Run: headless pygame with SDL's dummy video driver; simulated clock (each Clock.tick advances the game by its frame time, no real sleeping); random seed 0; keys injected as events and as key.get_pressed() state; no mouse input.
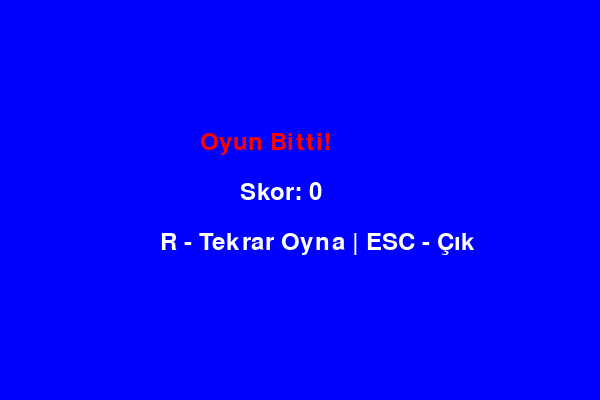
Frame 1 of 4 · flips 1–60 · no input
Frame 2 of 4 · flips 61–180 · tapped SPACE, RETURN · held RIGHT (→), D · screen unchanged from frame 1, image omitted
Frame 3 of 4 · flips 181–300 · held DOWN (↓), S · screen unchanged from frame 2, image omitted
Frame 4 of 4 · flips 301–420 · held LEFT (←), A, UP (↑), W · screen unchanged from frame 3, image omitted

The pygame program that drew these frames:

import pygame
import sys
import random

pygame.init()

# Ekran ve temel ayarlar
GENISLIK, YUKSEKLIK = 600, 400
ekran = pygame.display.set_mode((GENISLIK, YUKSEKLIK))
pygame.display.set_caption("Yılan Oyunu - 7. Gün Gelişmiş")
saat = pygame.time.Clock()

# Renkler
siyah = (0, 0, 0)
yesil = (0, 255, 0)
kirmizi = (255, 0, 0)
mavi = (0, 0, 255)
beyaz = (255, 255, 255)
hucre = 20

font = pygame.font.SysFont(None, 36)

def yeni_elma_uret(yilan):
    while True:
        elma = (random.randint(0, 29) * hucre, random.randint(0, 19) * hucre)
        if elma not in yilan:
            return elma

def oyun(skor=0, hiz=10):
    yilan = [(100, 100), (80, 100), (60, 100)]
    yon = "sag"
    elma = yeni_elma_uret(yilan)

    while True:
        for e in pygame.event.get():
            if e.type == pygame.QUIT:
                pygame.quit()
                sys.exit()
            elif e.type == pygame.KEYDOWN:
                if e.key == pygame.K_LEFT and yon != "sag":
                    yon = "sol"
                elif e.key == pygame.K_RIGHT and yon != "sol":
                    yon = "sag"
                elif e.key == pygame.K_UP and yon != "asagi":
                    yon = "yukari"
                elif e.key == pygame.K_DOWN and yon != "yukari":
                    yon = "asagi"

        x, y = yilan[0]
        if yon == "sag":
            x += hucre
        elif yon == "sol":
            x -= hucre
        elif yon == "yukari":
            y -= hucre
        elif yon == "asagi":
            y += hucre

        yeni_bas = (x, y)

        # Çarpma kontrolleri
        if x < 0 or x >= GENISLIK or y < 0 or y >= YUKSEKLIK or yeni_bas in yilan:
            return skor  # Skoru döndür, ana döngüde oyun bitti ekranı aç

        yilan.insert(0, yeni_bas)

        if yeni_bas == elma:
            skor += 1
            if skor % 5 == 0 and hiz < 30:  # Maksimum hızı sınırla
                hiz += 2
            elma = yeni_elma_uret(yilan)
        else:
            yilan.pop()

        ekran.fill(mavi)  # Yeni arka plan rengi
        pygame.draw.rect(ekran, kirmizi, (elma[0], elma[1], hucre, hucre))

        # Yılanın daha ilginç şekilde çizilmesi
        for i, parca in enumerate(yilan):
            if i == 0:  # Baş kısmı daha farklı yapalım
                pygame.draw.circle(ekran, yesil, (parca[0] + hucre // 2, parca[1] + hucre // 2), hucre // 2)
            else:
                pygame.draw.rect(ekran, yesil, (parca[0], parca[1], hucre, hucre))

        skor_yazi = font.render(f"Skor: {skor}", True, beyaz)
        ekran.blit(skor_yazi, (10, 10))

        pygame.display.flip()
        saat.tick(hiz)

def oyun_bitti_ekrani(skor):
    while True:
        ekran.fill(mavi)
        oyun_bitti_yazi = font.render("Oyun Bitti!", True, kirmizi)
        skor_yazi = font.render(f"Skor: {skor}", True, beyaz)
        tekrar_yazi = font.render("R - Tekrar Oyna | ESC - Çık", True, beyaz)

        ekran.blit(oyun_bitti_yazi, (200, 130))
        ekran.blit(skor_yazi, (240, 180))
        ekran.blit(tekrar_yazi, (160, 230))
        pygame.display.flip()

        for e in pygame.event.get():
            if e.type == pygame.QUIT:
                pygame.quit()
                sys.exit()
            elif e.type == pygame.KEYDOWN:
                if e.key == pygame.K_r:
                    return  # Oyunu yeniden başlat
                elif e.key == pygame.K_ESCAPE:
                    pygame.quit()
                    sys.exit()

# Ana döngü
while True:
    skor = oyun()
    oyun_bitti_ekrani(skor)
